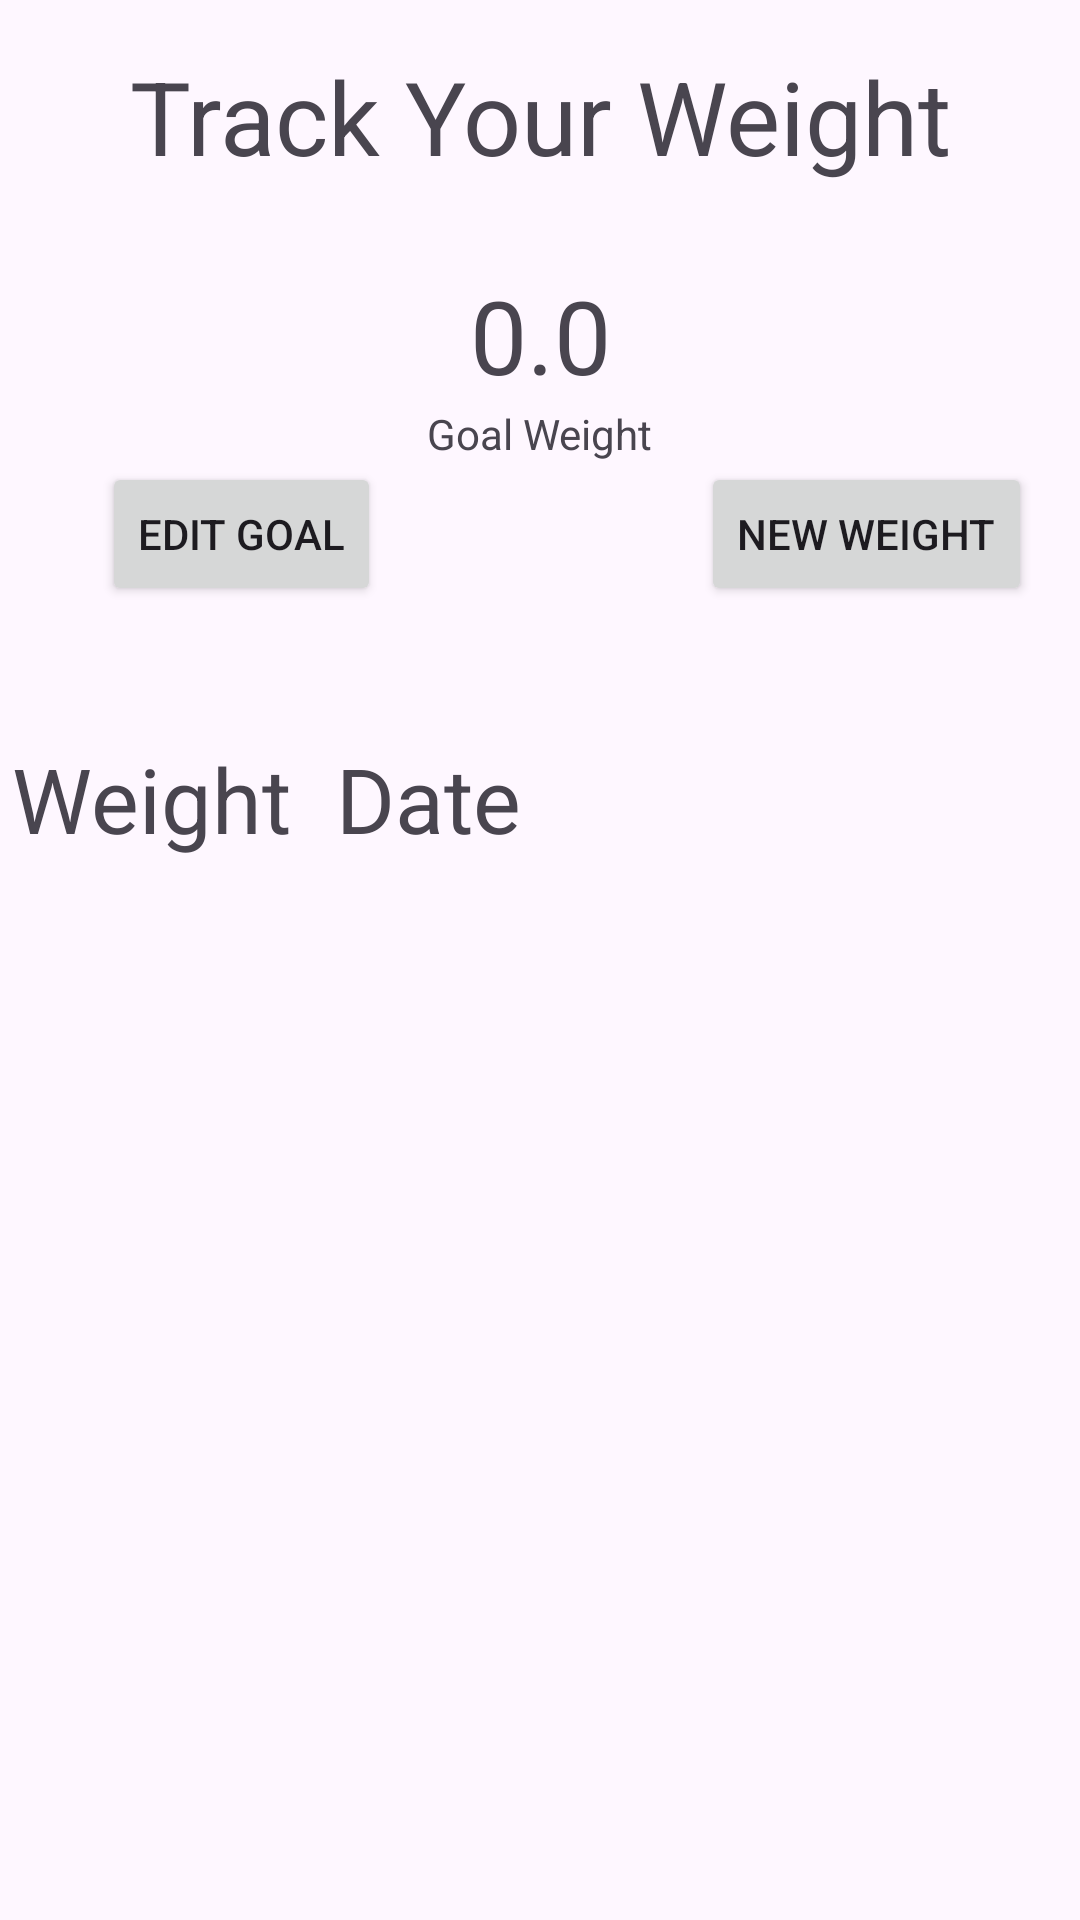

The Android layout XML behind this screen, and the referenced resources:
<!-- AndroidManifest.xml: application theme Theme.WoodEWeightTracker -->
<!-- res/layout/activity_track.xml -->
<?xml version="1.0" encoding="utf-8"?>
<androidx.constraintlayout.widget.ConstraintLayout xmlns:android="http://schemas.android.com/apk/res/android"
    xmlns:app="http://schemas.android.com/apk/res-auto"
    xmlns:tools="http://schemas.android.com/tools"
    android:layout_width="match_parent"
    android:layout_height="match_parent"
    tools:context=".TrackActivity">

    <Button
        android:id="@+id/newWeightButton"
        android:layout_width="0dp"
        android:layout_height="wrap_content"
        android:layout_marginEnd="16dp"
        android:text="@string/new_weight"
        app:layout_constraintEnd_toEndOf="parent"
        app:layout_constraintTop_toBottomOf="@+id/goalText" />

    <TextView
        android:id="@+id/textViewTitle2"
        android:layout_width="317dp"
        android:layout_height="53dp"
        android:layout_marginStart="47dp"
        android:layout_marginTop="16dp"
        android:layout_marginEnd="47dp"
        android:text="@string/track_your_weight"
        android:textAlignment="center"
        android:textSize="34sp"
        app:layout_constraintEnd_toEndOf="parent"
        app:layout_constraintHorizontal_bias="0.5"
        app:layout_constraintStart_toStartOf="parent"
        app:layout_constraintTop_toTopOf="parent" />

    <TextView
        android:id="@+id/goalWeightDisplay"
        android:layout_width="191dp"
        android:layout_height="42dp"
        android:layout_marginStart="110dp"
        android:layout_marginTop="20dp"
        android:layout_marginEnd="110dp"
        android:text="@string/_0_0"
        android:textAlignment="center"
        android:textSize="34sp"
        app:layout_constraintEnd_toEndOf="parent"
        app:layout_constraintHorizontal_bias="0.5"
        app:layout_constraintStart_toStartOf="parent"
        app:layout_constraintTop_toBottomOf="@+id/textViewTitle2" />

    <TextView
        android:id="@+id/goalText"
        android:layout_width="wrap_content"
        android:layout_height="wrap_content"
        android:layout_marginStart="165dp"
        android:layout_marginTop="4dp"
        android:layout_marginEnd="165dp"
        android:text="@string/goal_weight"
        app:layout_constraintEnd_toEndOf="parent"
        app:layout_constraintHorizontal_bias="0.5"
        app:layout_constraintStart_toStartOf="parent"
        app:layout_constraintTop_toBottomOf="@+id/goalWeightDisplay" />

    <Button
        android:id="@+id/newGoalButton"
        android:layout_width="wrap_content"
        android:layout_height="wrap_content"
        android:layout_marginStart="34dp"
        android:text="@string/new_goal"
        app:layout_constraintStart_toStartOf="parent"
        app:layout_constraintTop_toBottomOf="@+id/goalText" />

    <androidx.recyclerview.widget.RecyclerView
        android:id="@+id/weightRecyclerView"
        android:layout_width="403dp"
        android:layout_height="342dp"
        android:layout_marginStart="4dp"
        android:layout_marginTop="4dp"
        app:layout_constraintStart_toStartOf="parent"
        app:layout_constraintTop_toBottomOf="@+id/textDate" />

    <TextView
        android:id="@+id/textWeight"
        android:layout_width="wrap_content"
        android:layout_height="wrap_content"
        android:layout_marginStart="4dp"
        android:layout_marginTop="44dp"
        android:text="@string/weight"
        android:textSize="30sp"
        app:layout_constraintStart_toStartOf="parent"
        app:layout_constraintTop_toBottomOf="@+id/newGoalButton" />

    <TextView
        android:id="@+id/textDate"
        android:layout_width="wrap_content"
        android:layout_height="wrap_content"
        android:layout_marginStart="15dp"
        android:layout_marginTop="44dp"
        android:text="@string/date"
        android:textSize="30sp"
        app:layout_constraintStart_toEndOf="@+id/textWeight"
        app:layout_constraintTop_toBottomOf="@+id/newWeightButton" />


</androidx.constraintlayout.widget.ConstraintLayout>
<!-- resources referenced by this layout -->
<resources>
  <string name="_0_0">0.0</string>
  <string name="date">Date</string>
  <string name="goal_weight">Goal Weight</string>
  <string name="new_goal">EDIT GOAL</string>
  <string name="new_weight">NEW WEIGHT</string>
  <string name="track_your_weight">Track Your Weight</string>
  <string name="weight">Weight</string>
  <style name="Theme.WoodEWeightTracker" parent="Base.Theme.WoodEWeightTracker" />
  <style name="Base.Theme.WoodEWeightTracker" parent="Theme.Material3.DayNight.NoActionBar">
          
          
      </style>
</resources>
